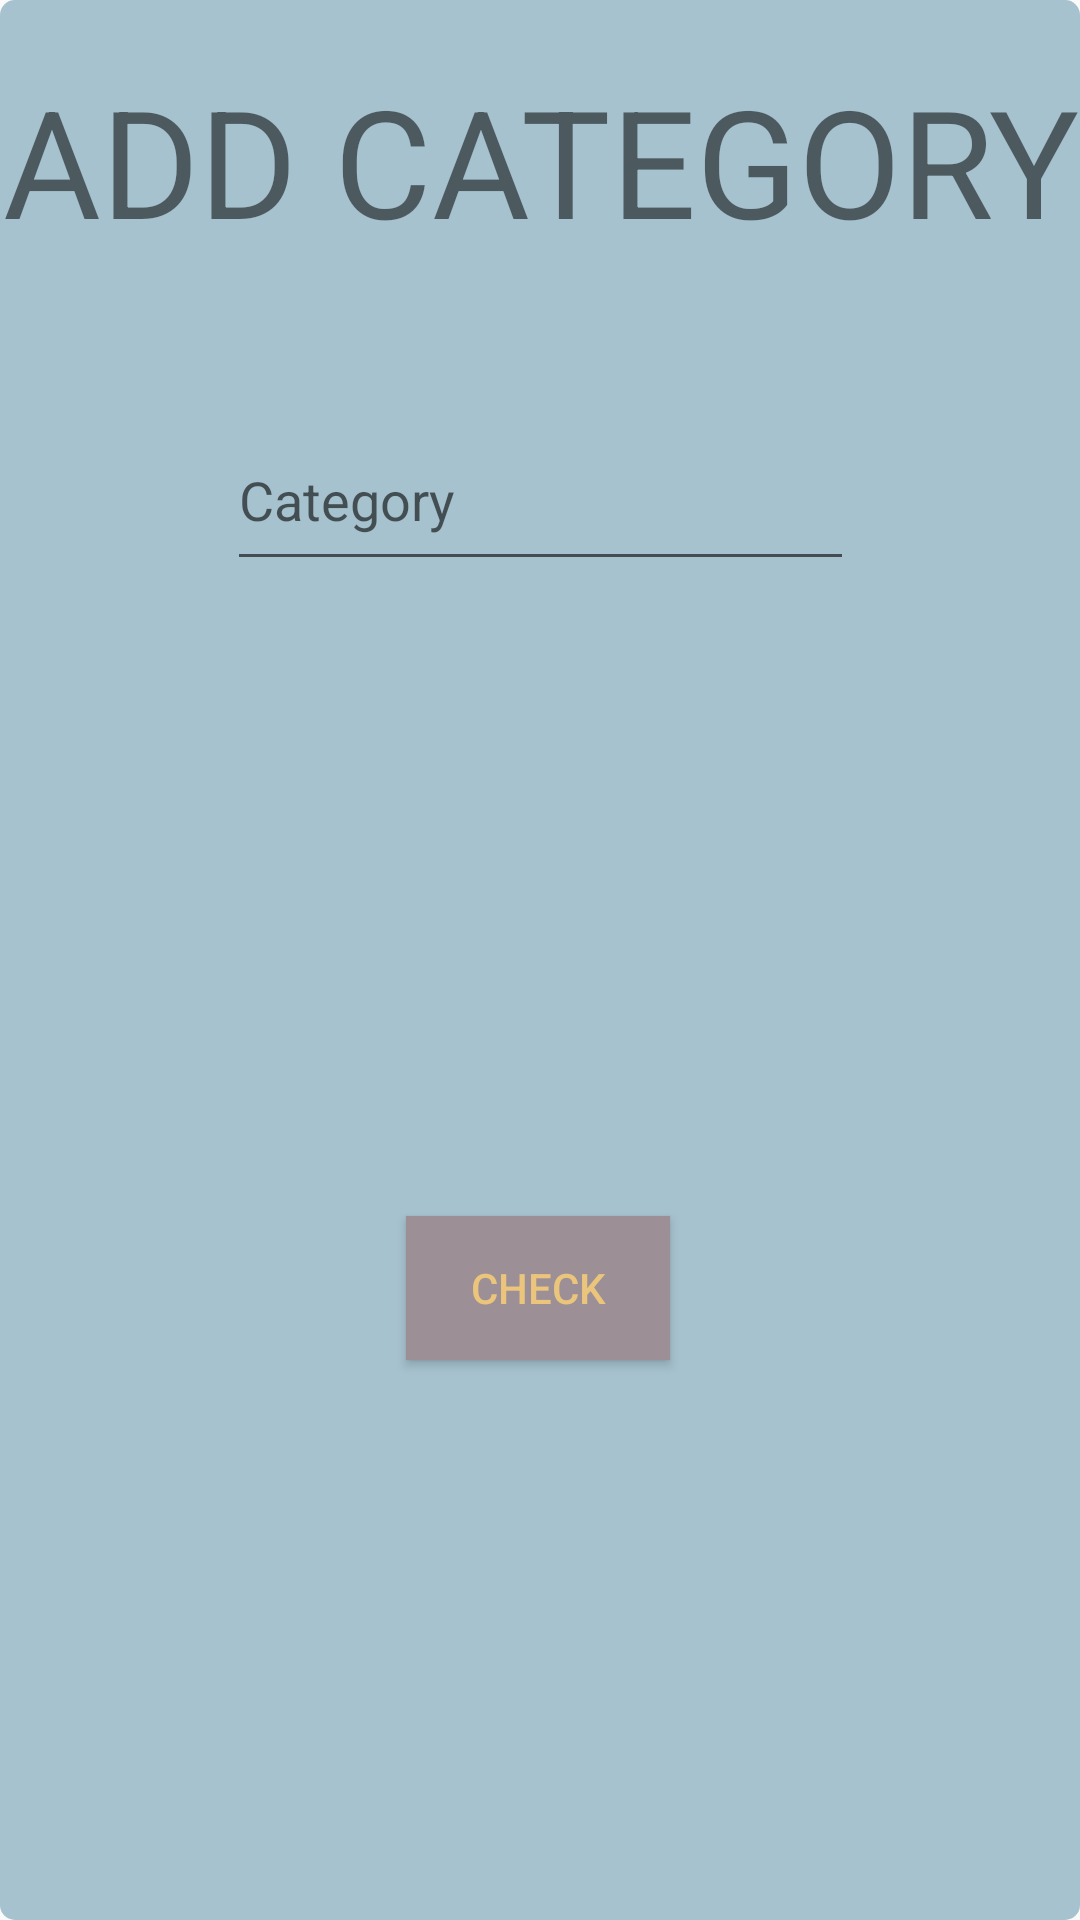

Write the Android layout XML for this screen, with the resource values it uses.
<!-- AndroidManifest.xml: application theme Theme.Design.Light.NoActionBar -->
<!-- res/layout/category_add_popupwindow.xml -->
<?xml version="1.0" encoding="utf-8"?>
<androidx.constraintlayout.widget.ConstraintLayout xmlns:android="http://schemas.android.com/apk/res/android"
    xmlns:app="http://schemas.android.com/apk/res-auto"
    xmlns:tools="http://schemas.android.com/tools"
    android:layout_width="match_parent"
    android:layout_height="wrap_content"
    android:background="@drawable/rounded_corners"
    >

    <TextView
        android:id="@+id/textView"
        android:layout_width="wrap_content"
        android:layout_height="wrap_content"
        android:layout_marginTop="16dp"
        android:text="ADD CATEGORY"
        android:textSize="50sp"
        app:layout_constraintEnd_toEndOf="parent"
        app:layout_constraintHorizontal_bias="0.49"
        app:layout_constraintStart_toStartOf="parent"
        app:layout_constraintTop_toTopOf="parent"
        android:autoSizeTextType="uniform"
        android:maxLines="1"
        android:layout_margin="20sp"
        />

    <EditText
        android:id="@+id/categoryEditText"
        android:layout_width="209dp"
        android:layout_height="57dp"
        android:layout_marginTop="50dp"
        android:ems="10"
        android:hint="Category"
        android:inputType="text"
        app:layout_constraintEnd_toEndOf="parent"
        app:layout_constraintStart_toStartOf="parent"
        app:layout_constraintTop_toBottomOf="@+id/textView" />

    <Button
        android:id="@+id/checkAddButton"
        android:layout_width="wrap_content"
        android:layout_height="wrap_content"
        android:layout_marginTop="50dp"
        android:layout_marginBottom="25dp"
        android:background="#9c8f96"
        android:text="CHECK"
        android:textColor="#ebc57c"
        app:layout_constraintBottom_toBottomOf="parent"
        app:layout_constraintEnd_toEndOf="parent"
        app:layout_constraintHorizontal_bias="0.498"
        app:layout_constraintStart_toStartOf="parent"
        app:layout_constraintTop_toBottomOf="@+id/categoryEditText" />
</androidx.constraintlayout.widget.ConstraintLayout>
<!-- resources referenced by this layout -->
<resources>
  <!-- drawable rounded_corners (drawable) -->
  <?xml version="1.0" encoding="utf-8"?>
  <shape xmlns:android="http://schemas.android.com/apk/res/android">
      <solid android:color="#a6c2ce" />
      <corners
          android:topLeftRadius="5dp"
          android:topRightRadius="5dp"
          android:bottomRightRadius="5dp"
          android:bottomLeftRadius="5dp"/>
  </shape>
</resources>
